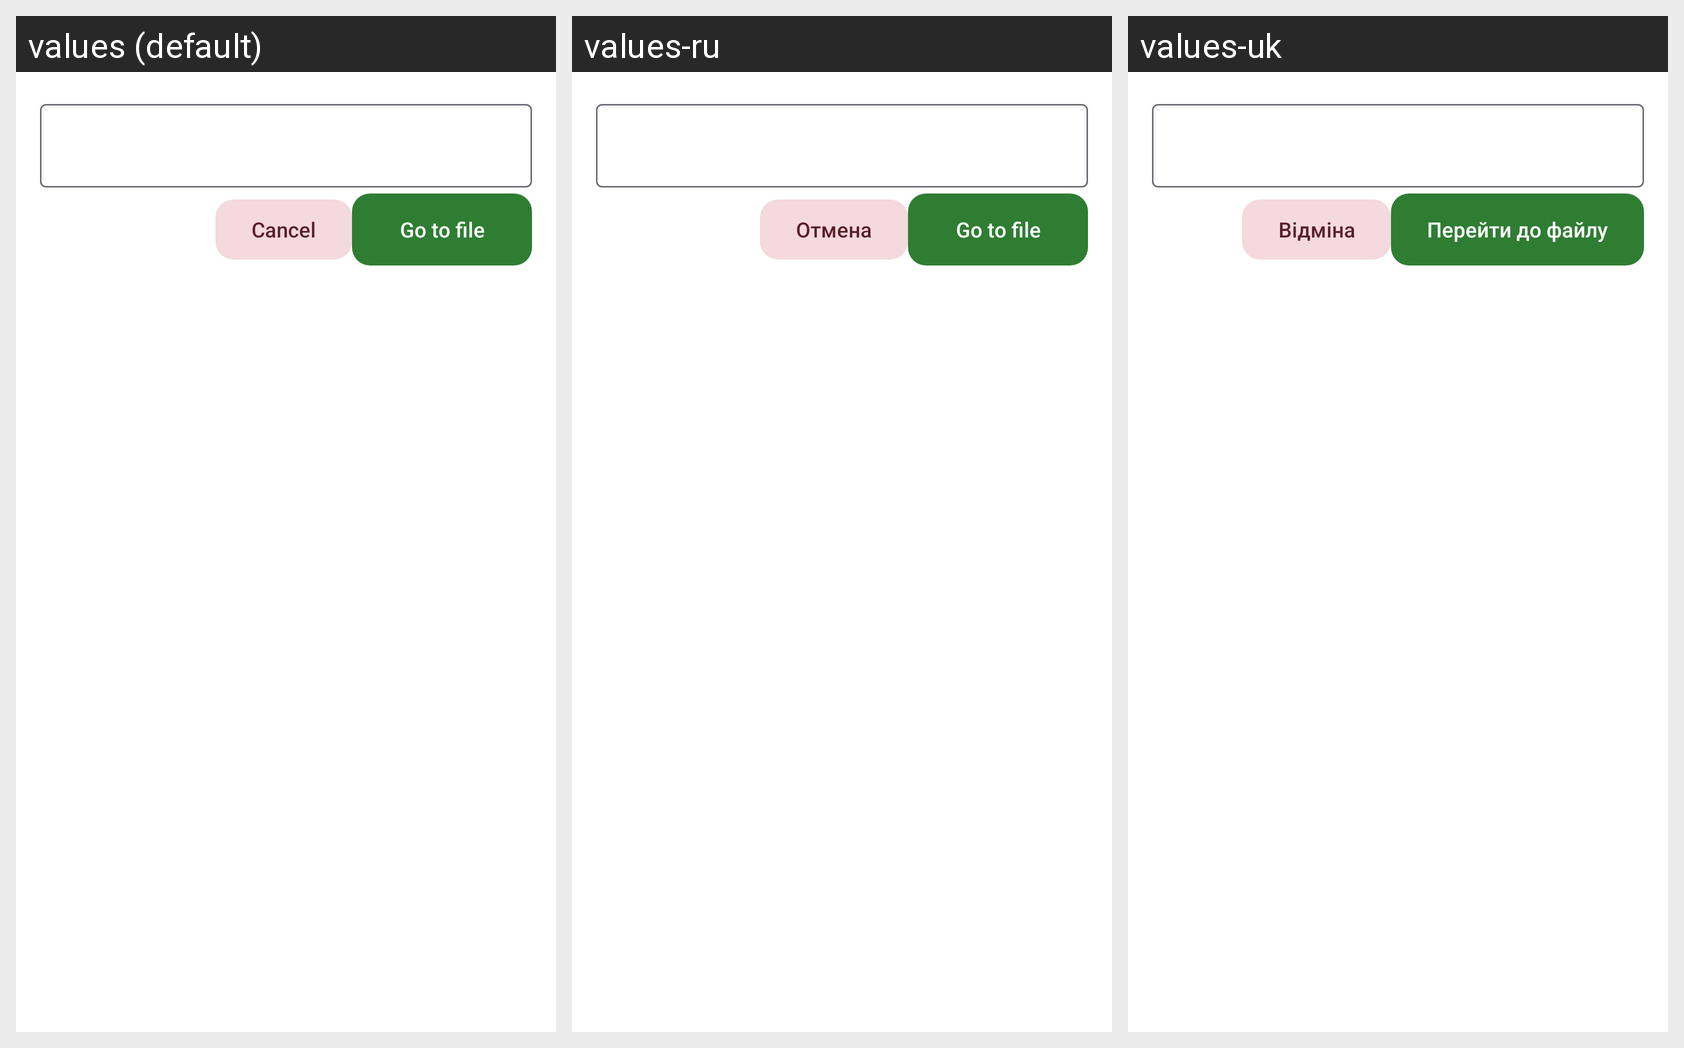

This grid shows one Android layout under several languages. Give, for every string resource on the screen, its name, the default text and each shown locale's text.
Android screen res/layout/dialog_player_file_number.xml rendered under 3 locales, left to right: values (default), values-ru, values-uk. Device: Nexus 5 (rendered at 1080×1920; each locale shown at half size, 540×960, under a caption strip naming it); theme Theme.FastMediaSorter.
Other locales in the repository, not shown: values-ar, values-bn, values-de, values-es, values-fr, values-hi, values-it, values-pt, values-ur.
Strings drawn on this screen, with the default value and each locale's value (text and hints the layout hard-codes, and strings that could not be matched under every locale, appear in the picture but are not listed):

cancel
  values: Cancel
  values-ru: Отмена
  values-uk: Відміна

player_file_jump
  values: Go to file
  values-ru: Go to file  [not translated; the default value is used]
  values-uk: Перейти до файлу
